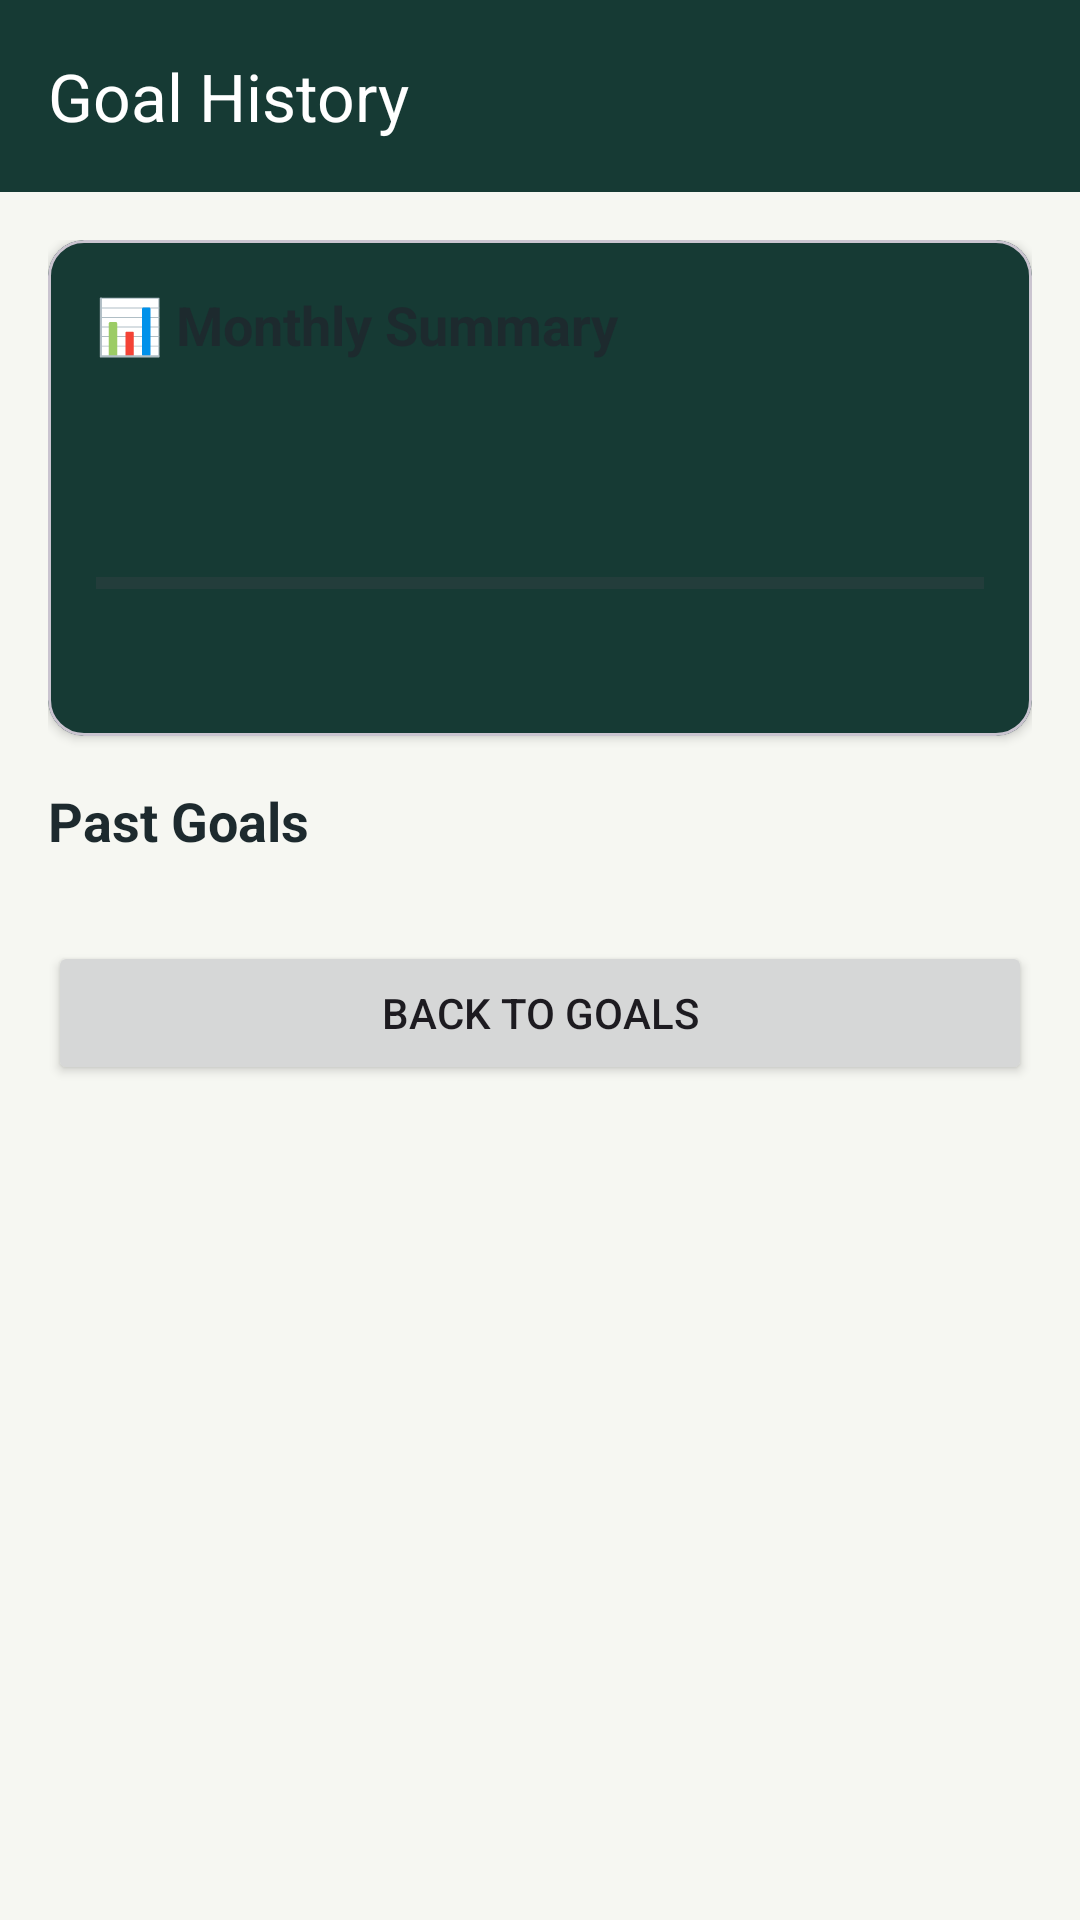

Write the Android layout XML for this screen, with the resource values it uses.
<!-- AndroidManifest.xml: application theme Theme.Splurge -->
<!-- res/layout/activity_goal_history.xml -->
<?xml version="1.0" encoding="utf-8"?>
<LinearLayout xmlns:android="http://schemas.android.com/apk/res/android"
    xmlns:app="http://schemas.android.com/apk/res-auto"
    android:layout_width="match_parent"
    android:layout_height="match_parent"
    android:orientation="vertical"
    android:background="@color/dashboard_screen_background">

    <com.google.android.material.appbar.MaterialToolbar
        android:id="@+id/toolbar"
        android:layout_width="match_parent"
        android:layout_height="?attr/actionBarSize"
        android:background="@color/dashboard_feature_card"
        android:theme="@style/ThemeOverlay.Material3.ActionBar"
        app:title="Goal History"
        app:titleTextColor="@android:color/white" />

    <ScrollView
        android:layout_width="match_parent"
        android:layout_height="match_parent">

        <LinearLayout
            android:layout_width="match_parent"
            android:layout_height="wrap_content"
            android:orientation="vertical"
            android:padding="16dp">

            <com.google.android.material.card.MaterialCardView
                android:layout_width="match_parent"
                android:layout_height="wrap_content"
                android:layout_marginBottom="16dp"
                app:cardCornerRadius="12dp"
                app:cardElevation="2dp"
                app:cardBackgroundColor="@color/dashboard_feature_card">

                <LinearLayout
                    android:layout_width="match_parent"
                    android:layout_height="wrap_content"
                    android:orientation="vertical"
                    android:padding="16dp">

                    <TextView
                        android:layout_width="wrap_content"
                        android:layout_height="wrap_content"
                        android:text="📊 Monthly Summary"
                        android:textSize="18sp"
                        android:textStyle="bold"
                        android:textColor="@color/dashboard_primary_text" />

                    <TextView
                        android:id="@+id/tvMonthlySummary"
                        android:layout_width="match_parent"
                        android:layout_height="wrap_content"
                        android:layout_marginTop="12dp"
                        android:textSize="14sp"
                        android:textColor="@color/dashboard_feature_text_secondary" />

                    <TextView
                        android:id="@+id/tvSuccessRate"
                        android:layout_width="match_parent"
                        android:layout_height="wrap_content"
                        android:layout_marginTop="12dp"
                        android:textSize="14sp"
                        android:textStyle="bold"
                        android:textColor="@color/dashboard_primary_text" />

                    <ProgressBar
                        android:id="@+id/progressBar"
                        style="?android:attr/progressBarStyleHorizontal"
                        android:layout_width="match_parent"
                        android:layout_height="8dp"
                        android:layout_marginTop="8dp"
                        android:progress="0" />

                    <TextView
                        android:id="@+id/tvBestCategory"
                        android:layout_width="match_parent"
                        android:layout_height="wrap_content"
                        android:layout_marginTop="12dp"
                        android:textSize="14sp"
                        android:textColor="@color/dashboard_feature_text_secondary" />

                </LinearLayout>
            </com.google.android.material.card.MaterialCardView>

            <TextView
                android:layout_width="wrap_content"
                android:layout_height="wrap_content"
                android:text="Past Goals"
                android:textSize="18sp"
                android:textStyle="bold"
                android:textColor="@color/dashboard_primary_text" />

            <androidx.recyclerview.widget.RecyclerView
                android:id="@+id/rvHistory"
                android:layout_width="match_parent"
                android:layout_height="wrap_content"
                android:layout_marginTop="12dp" />

            <TextView
                android:id="@+id/tvEmptyHistory"
                android:layout_width="match_parent"
                android:layout_height="wrap_content"
                android:gravity="center"
                android:padding="32dp"
                android:text="No past goals yet.\nCreate and complete goals to see them here!"
                android:textSize="14sp"
                android:textColor="@color/dashboard_muted_text"
                android:visibility="gone" />

            <Button
                android:id="@+id/btnBack"
                android:layout_width="match_parent"
                android:layout_height="wrap_content"
                android:layout_marginTop="16dp"
                android:text="Back to Goals" />

        </LinearLayout>
    </ScrollView>

</LinearLayout>
<!-- resources referenced by this layout -->
<resources>
  <color name="dashboard_feature_card">#FF163A34</color>
  <color name="dashboard_feature_text_secondary">#CCEAF5F1</color>
  <color name="dashboard_muted_text">#FF68767A</color>
  <color name="dashboard_primary_text">#FF1D2A2E</color>
  <color name="dashboard_screen_background">#FFF6F7F2</color>
  <style name="Theme.Splurge" parent="Base.Theme.Splurge" />
  <style name="Base.Theme.Splurge" parent="Theme.Material3.DayNight.NoActionBar">
          
          
      </style>
</resources>
